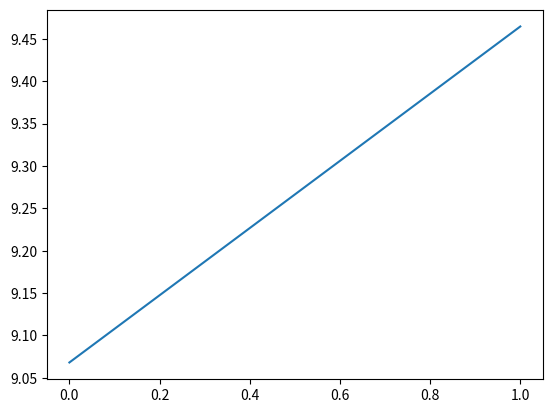

Reproduce this figure in Python.
import numpy as np  
import pandas as pd 
import matplotlib.pyplot as plt 
np.random.seed(10)


this_array = np.random.rand(10, 2)
print(this_array)
print(this_array.mean())
print("---------------------------------")

this_array = np.random.random((10, 2))
print(this_array)
print(this_array.mean())
print("---------------------------------")

this_array = np.random.normal(1, 0.2, (10, 3))
print(this_array)
print("---------------------------------")

this_array = np.random.randint((10, 20))
print(this_array)
print("---------------------------------")

this_array = np.random.randint(10, 20, (13,3))
print(this_array)
print("---------------------------------")

this_array = np.random.uniform(low=9, high=10, size = 2)
print(this_array)
print(this_array.mean())
print("---------------------------------")

plt.plot(this_array)
plt.show()

